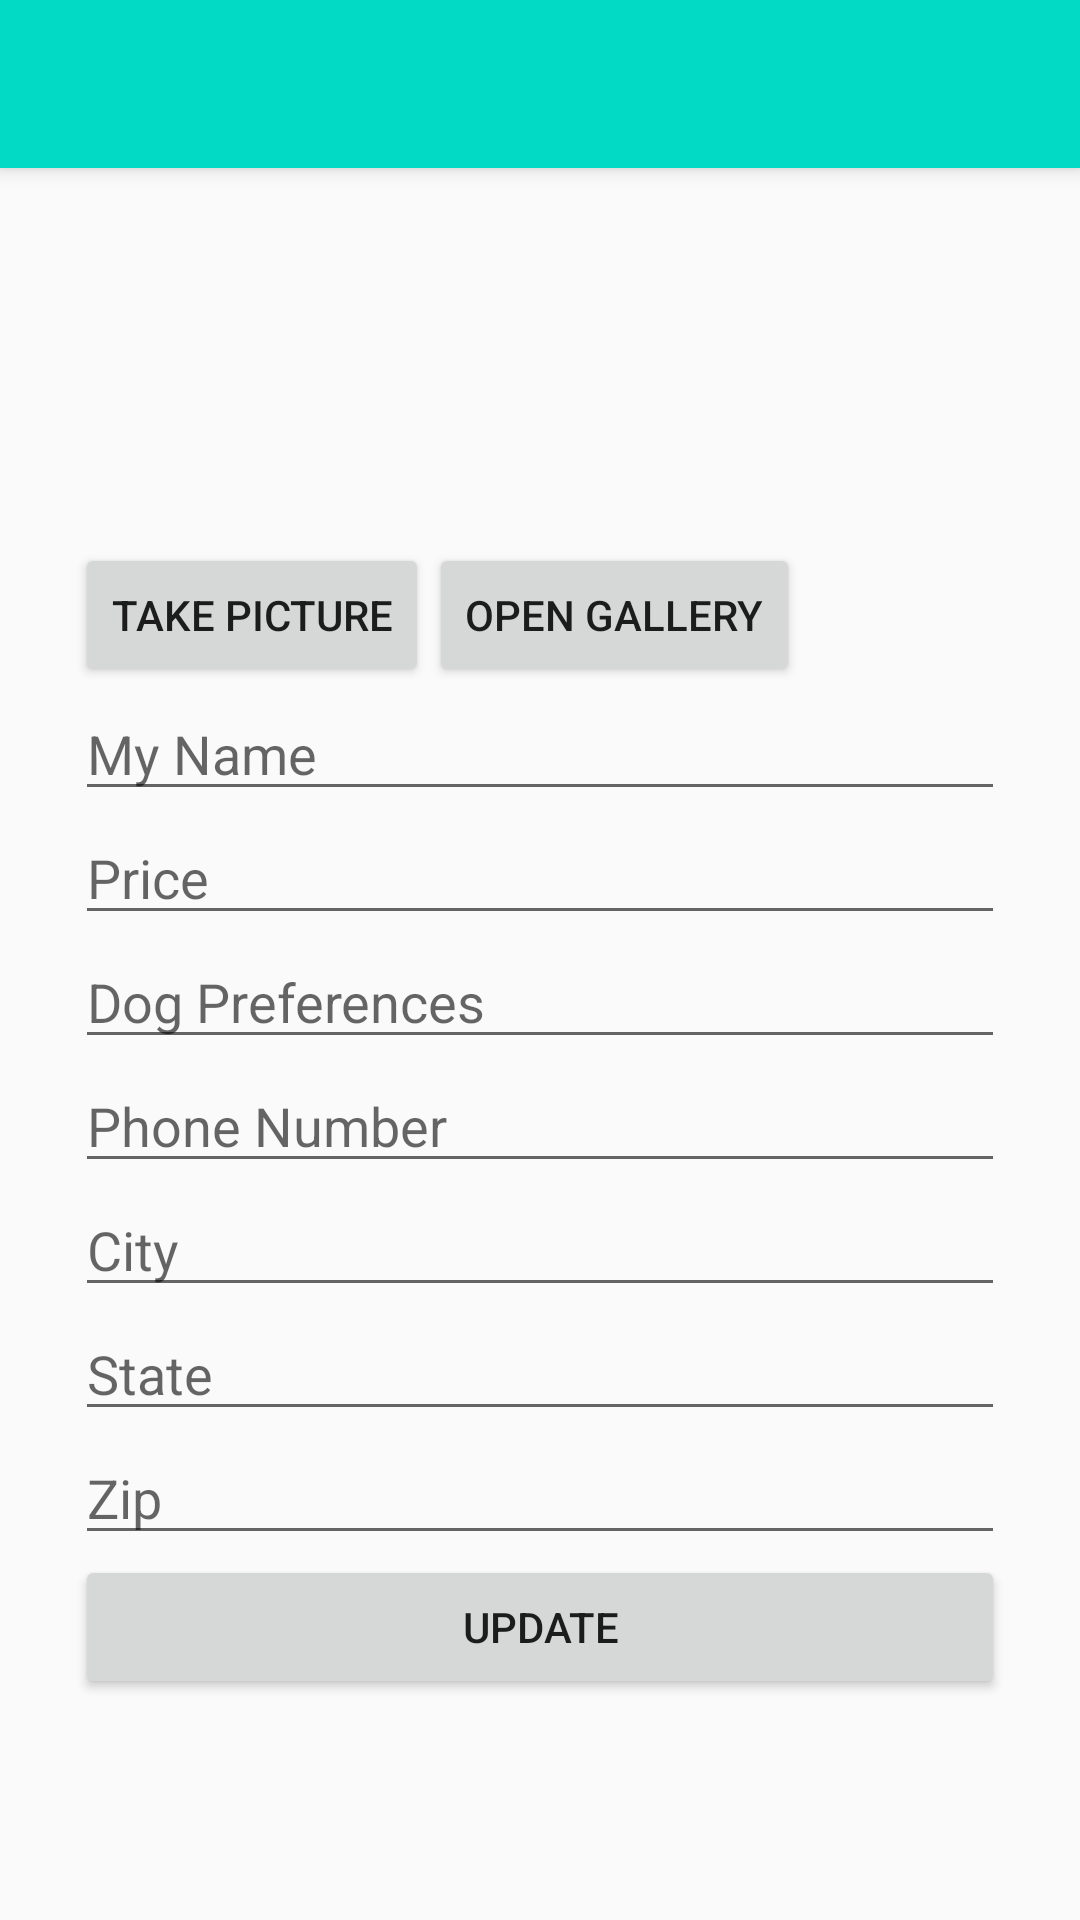

Reconstruct the res/layout file that produces this screen, plus the resources it refers to.
<!-- AndroidManifest.xml: application theme Theme.AppCompat.Light.NoActionBar -->
<!-- res/layout/activity_walker.xml -->
<?xml version="1.0" encoding="utf-8"?>
<androidx.constraintlayout.widget.ConstraintLayout xmlns:android="http://schemas.android.com/apk/res/android"
    xmlns:app="http://schemas.android.com/apk/res-auto"
    xmlns:tools="http://schemas.android.com/tools"
    android:layout_width="match_parent"
    android:layout_height="match_parent"
    tools:context=".Profile">

    <androidx.appcompat.widget.Toolbar
        android:id="@+id/my_toolbar"
        android:layout_width="match_parent"
        android:layout_height="?attr/actionBarSize"
        android:background="@color/teal_200"
        android:elevation="4dp"

        android:theme="@style/Widget.AppCompat.Light.ActionBar"
        app:layout_constraintTop_toTopOf="parent" />




    <ScrollView  android:layout_width="match_parent"
        android:layout_height="wrap_content"
        android:layout_below="@+id/my_toolbar"
        app:layout_constraintTop_toBottomOf="@id/my_toolbar">

        <LinearLayout
            android:orientation="vertical"
            android:layout_width="match_parent"
            android:layout_height="wrap_content"
            android:layout_margin="10dp"
            android:padding="15dp"
            app:layout_constraintTop_toBottomOf="@id/my_toolbar">

            <ImageView
                android:id="@+id/previewImage"
                app:layout_constraintTop_toBottomOf="@id/my_toolbar"
                android:layout_width="match_parent"
                android:layout_height="100dp"
                />

            <LinearLayout
                android:orientation="horizontal"
                android:layout_width="match_parent"
                android:layout_height="match_parent">
                <Button
                    android:text="Take Picture"
                    app:layout_constraintRight_toRightOf="parent"
                    app:layout_constraintTop_toBottomOf="@id/previewImage"

                    android:layout_width="wrap_content"
                    android:layout_height="match_parent"
                    android:onClick="Publish"/>


                <Button
                    android:text="Open Gallery"
                    app:layout_constraintRight_toRightOf="parent"
                    app:layout_constraintTop_toBottomOf="@id/previewImage"
                    android:layout_gravity="right"
                    android:layout_width="wrap_content"
                    android:layout_height="match_parent"
                    android:onClick="openGallery"/>

            </LinearLayout>
            <EditText
                android:id="@+id/dg_name"
                android:hint="My Name"
                android:layout_width="match_parent"
                android:layout_height="wrap_content"/>
            <EditText
                android:hint="Price"
                android:id="@+id/price"
                android:layout_width="match_parent"
                android:layout_height="wrap_content"/>
            <EditText
                android:hint="Dog Preferences"
                android:id="@+id/dogPref"
                android:layout_width="match_parent"
                android:layout_height="wrap_content"/>
            <EditText
                android:hint="Phone Number"
                android:id="@+id/phone"
                android:layout_width="match_parent"
                android:layout_height="wrap_content"/>

            <EditText
                android:hint="City"
                android:id="@+id/city"
                android:layout_width="match_parent"
                android:layout_height="wrap_content"/>

            <EditText
                android:hint="State"
                android:id="@+id/state"
                android:layout_width="match_parent"
                android:layout_height="wrap_content"/>

            <EditText
                android:hint="Zip"
                android:id="@+id/zip"
                android:layout_width="match_parent"
                android:layout_height="wrap_content"/>


            <Button
                android:text="Update"
                android:layout_width="match_parent"
                android:layout_height="wrap_content"
                android:onClick="uploaddgProfile"/>

        </LinearLayout>

    </ScrollView>

</androidx.constraintlayout.widget.ConstraintLayout>
<!-- resources referenced by this layout -->
<resources>
  <color name="teal_200">#FF03DAC5</color>
</resources>
